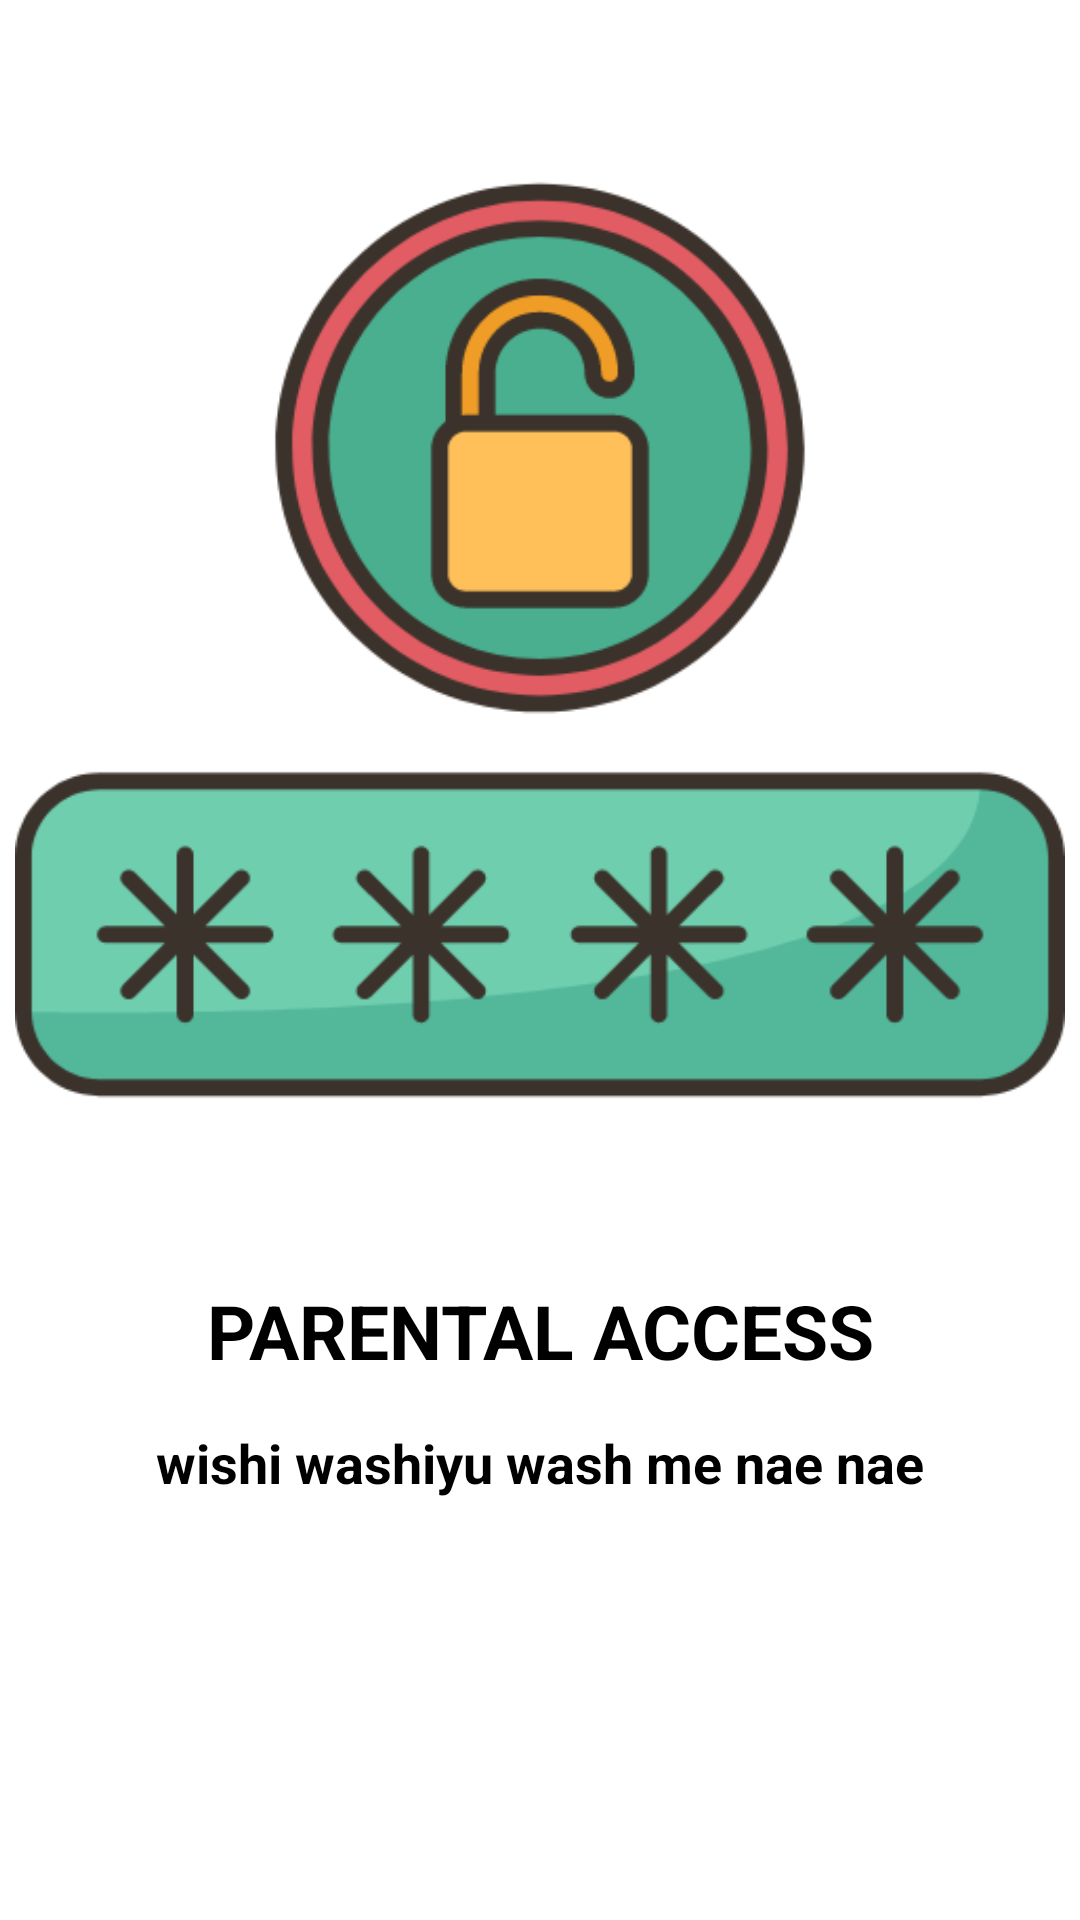

Layout XML and referenced resources for this Android screen:
<!-- AndroidManifest.xml: application theme Theme.Laya -->
<!-- res/layout/intro_three.xml -->
<?xml version="1.0" encoding="utf-8"?>
<LinearLayout xmlns:android="http://schemas.android.com/apk/res/android"
    android:layout_width="match_parent"
    android:layout_height="match_parent"
    android:orientation="vertical"
    android:background="@color/white">

    <LinearLayout
        android:layout_width="match_parent"
        android:layout_height="0dp"
        android:layout_weight="1"
        android:gravity="center"
        android:orientation="vertical">

        <ImageView
            android:layout_width="350dp"
            android:layout_height="350dp"
            android:background="@drawable/os_parentalaccess"
            android:gravity="center"/>

    </LinearLayout>

    <LinearLayout
        android:layout_width="match_parent"
        android:layout_height="0dp"
        android:layout_weight="0.5"
        android:orientation="vertical">

        <TextView
            android:layout_width="match_parent"
            android:layout_height="wrap_content"
            android:text="PARENTAL ACCESS"
            android:textColor="@color/black"
            android:gravity="center"
            android:textSize="25dp"
            android:textStyle="bold"/>

        <TextView
            android:layout_width="match_parent"
            android:layout_height="wrap_content"
            android:text="wishi washiyu wash me nae nae"
            android:textColor="@color/black"
            android:gravity="center"
            android:textSize="18dp"
            android:layout_marginTop="15dp"
            android:textStyle="bold"/>



    </LinearLayout>

</LinearLayout>
<!-- resources referenced by this layout -->
<resources>
  <color name="black">#FF000000</color>
  <color name="white">#FFFFFFFF</color>
  <!-- drawable os_parentalaccess: png bitmap (drawable, 32704 bytes) -->
  <style name="Theme.Laya" parent="Theme.MaterialComponents.DayNight.NoActionBar">
       Primary brand color. --&gt;
      <item name="colorPrimary">@color/fontblue</item>
      <item name="android:windowIsTranslucent">true</item>
      <item name="colorPrimaryVariant">@color/fontblue</item>
      <item name="colorOnPrimary">@color/white</item>
       Secondary brand color. --&gt;
      <item name="colorSecondary">@color/teal_200</item>
      <item name="colorSecondaryVariant">@color/teal_700</item>
      <item name="colorOnSecondary">@color/black</item>
       Status bar color. --&gt;
      <item name="android:statusBarColor" tools:targetApi="21">?attr/colorPrimaryVariant</item>
       Customize your theme here. --&gt;
  </style>
  <color name="fontblue">#7FB0DD</color>
  <color name="teal_200">#80CBC4</color>
  <color name="teal_700">#00796B</color>
</resources>
